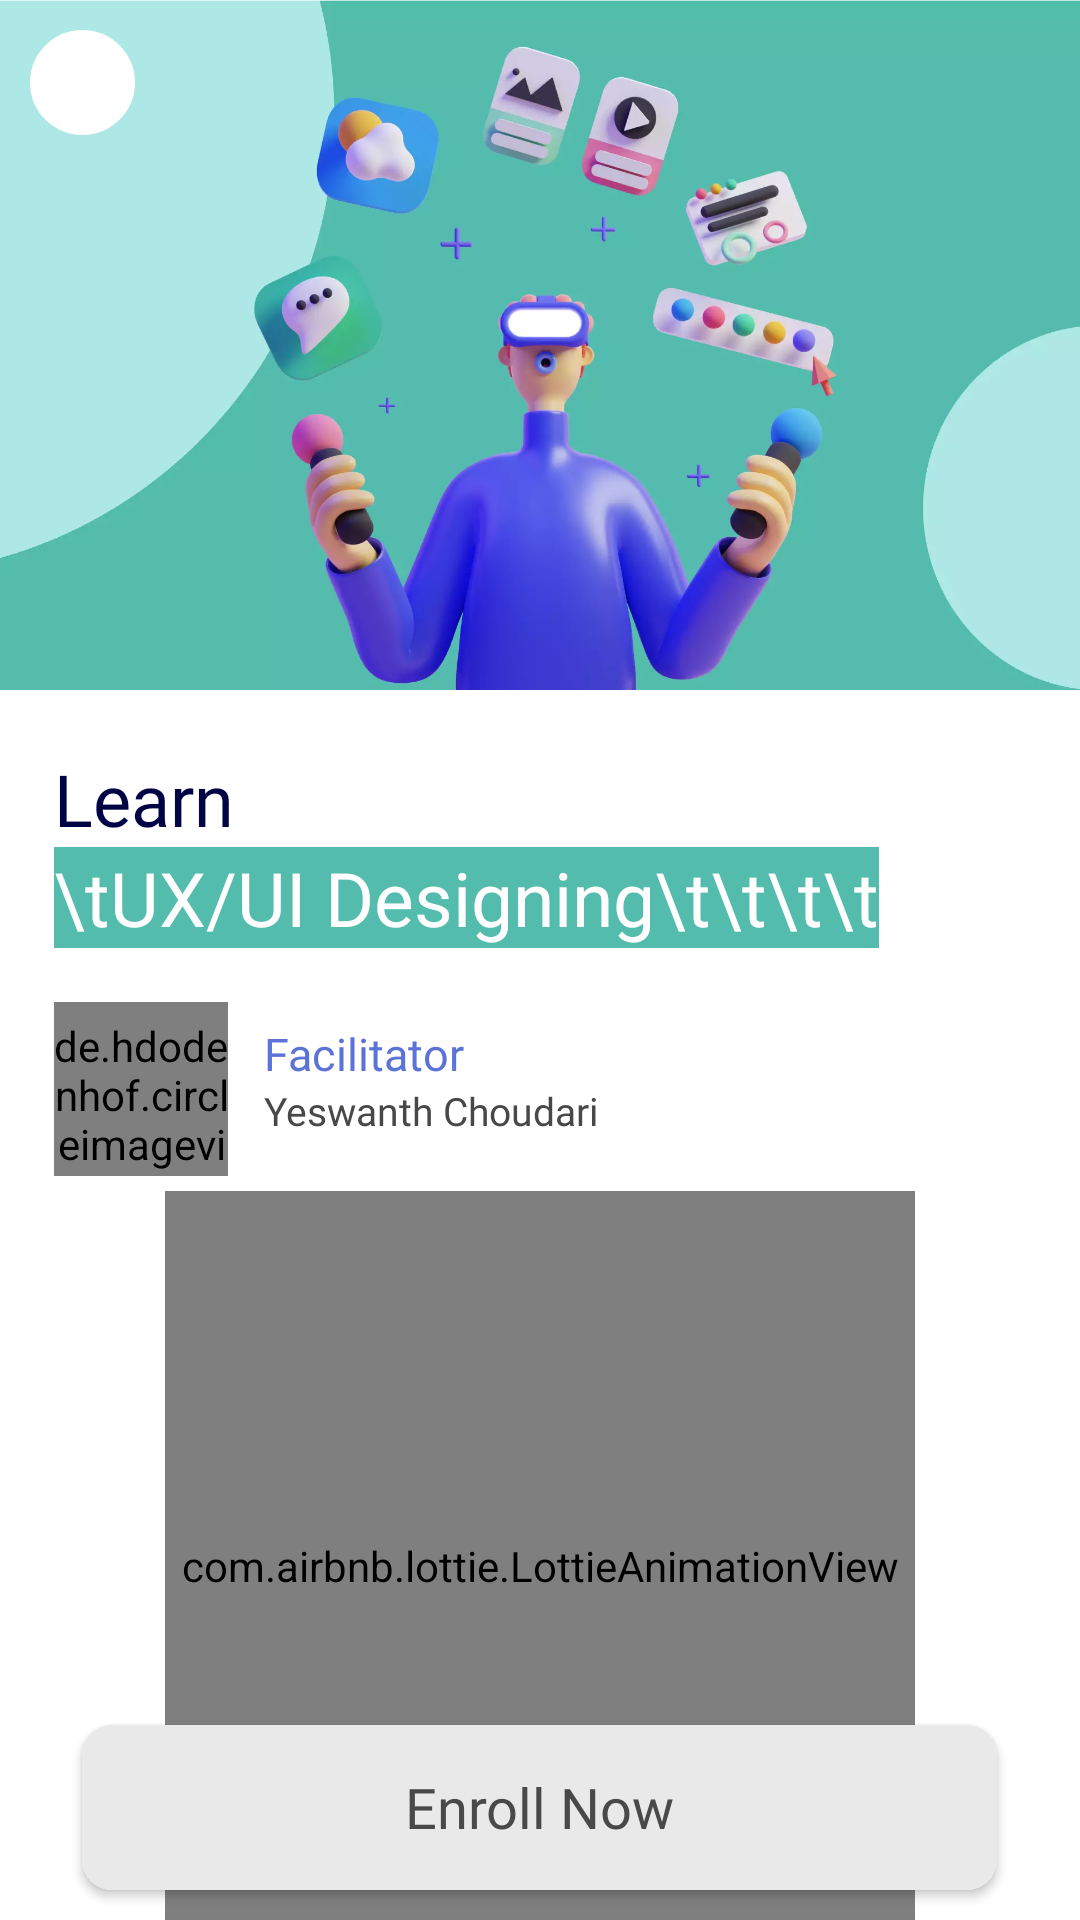

Write the Android layout XML for this screen, with the resource values it uses.
<!-- AndroidManifest.xml: application theme Theme.GDSCGMRIT -->
<!-- res/layout/activity_learn_uiuxactivity.xml -->
<?xml version="1.0" encoding="utf-8"?>
<RelativeLayout xmlns:android="http://schemas.android.com/apk/res/android"
    xmlns:app="http://schemas.android.com/apk/res-auto"
    xmlns:tools="http://schemas.android.com/tools"
    android:layout_width="match_parent"
    android:layout_height="match_parent"
    tools:context=".activities.see_your_interest.LearnUIUXActivity">

    <androidx.core.widget.NestedScrollView
        android:layout_width="match_parent"
        android:layout_height="match_parent">

        <RelativeLayout
            android:layout_width="match_parent"
            android:layout_height="match_parent">

            <ImageView
                android:id="@+id/coverImage"
                android:layout_width="match_parent"
                android:layout_height="230dp"
                android:scaleType="centerCrop"
                android:src="@drawable/uiux_dev" />

            <ImageView
                android:id="@+id/backButtonIcon"
                android:layout_width="35dp"
                android:layout_alignParentTop="true"
                android:layout_alignParentStart="true"
                android:layout_height="35dp"
                android:layout_marginStart="10dp"
                android:layout_marginTop="10dp"
                android:background="@drawable/full_round_circle"
                android:backgroundTint="@color/white"
                android:padding="6dp"
                android:src="@drawable/ic_baseline_arrow_back_24"
                app:tint="@color/uiux_dev" />


            <TextView
                android:id="@+id/txtLearn"
                android:layout_width="wrap_content"
                android:layout_height="wrap_content"
                android:layout_below="@id/coverImage"
                android:layout_marginStart="18dp"
                android:layout_marginTop="20dp"
                android:fontFamily="@font/poppins_medium"
                android:text="Learn"
                android:textColor="#000444"
                android:textSize="24sp" />

            <TextView
                android:id="@+id/txtWebDevelopment"
                android:layout_width="wrap_content"
                android:layout_height="wrap_content"
                android:layout_below="@id/txtLearn"
                android:layout_marginStart="18dp"
                android:layout_marginTop="0dp"
                android:background="@color/uiux_dev"
                android:fontFamily="@font/poppins_bold"
                android:gravity="center_vertical"
                android:text="\tUX/UI Designing\t\t\t\t"
                android:textColor="@color/white"
                android:textSize="25sp" />

            <de.hdodenhof.circleimageview.CircleImageView
                android:id="@+id/imageProfilePhoto"
                android:layout_width="58dp"
                android:layout_height="58dp"
                android:layout_below="@id/txtWebDevelopment"
                android:layout_marginStart="18dp"
                android:layout_marginTop="18dp"
                android:paddingTop="5dp"
                android:src="@drawable/sai_kiran_pic" />

            <TextView
                android:id="@+id/txtFacilitator"
                android:layout_width="wrap_content"
                android:layout_height="wrap_content"
                android:layout_below="@id/txtWebDevelopment"
                android:layout_marginStart="12dp"
                android:layout_marginTop="25dp"
                android:layout_toEndOf="@id/imageProfilePhoto"
                android:drawableEnd="@drawable/ic_baseline_keyboard_arrow_right_24"
                android:drawableTint="#5b72d8"
                android:fontFamily="@font/poppins_bold"
                android:gravity="center_vertical"
                android:text="Facilitator"
                android:textColor="#5b72d8"
                android:textSize="15sp" />

            <TextView
                android:layout_width="wrap_content"
                android:layout_height="wrap_content"
                android:layout_below="@id/txtFacilitator"
                android:layout_marginStart="12dp"
                android:layout_toEndOf="@id/imageProfilePhoto"
                android:fontFamily="@font/poppins_bold"
                android:text="Yeswanth Choudari"
                android:textColor="#484848"
                android:textSize="13sp" />

            <TextView
                android:id="@+id/txtAboutTheCourse"
                android:layout_width="wrap_content"
                android:layout_height="wrap_content"
                android:layout_below="@id/imageProfilePhoto"
                android:layout_marginStart="18dp"
                android:layout_marginTop="22dp"
                android:visibility="gone"
                android:fontFamily="@font/poppins_bold"
                android:text="About the Course"
                android:textColor="#484848"
                android:textSize="20sp" />

            <TextView
                android:id="@+id/txtDescAbout"
                android:layout_width="match_parent"
                android:layout_height="wrap_content"
                android:layout_below="@id/txtAboutTheCourse"
                android:layout_marginStart="18dp"
                android:visibility="gone"
                android:layout_marginEnd="5dp"
                android:fontFamily="@font/poppins"
                android:text="Lorem Ipsum Ipsum Lorem Lorem Ipsum Ipsum Lorem Lorem Ipsum Ipsum Lorem Lorem Ipsum Ipsum Lorem Lorem Ipsum Ipsum Lorem Lorem Ipsum Ipsum Lorem Ipsum"
                android:textSize="13sp" />

            <TextView
                android:id="@+id/txtThingsyouWillLearn"
                android:layout_width="wrap_content"
                android:layout_height="wrap_content"
                android:layout_below="@id/txtDescAbout"
                android:visibility="gone"
                android:layout_marginStart="18dp"
                android:layout_marginTop="20dp"
                android:fontFamily="@font/poppins_bold"
                android:text="Things you will learn"
                android:textColor="#484848"
                android:textSize="20sp" />

            <TextView
                android:id="@+id/txtDescThings"
                android:layout_width="match_parent"
                android:layout_height="wrap_content"
                android:layout_below="@id/txtThingsyouWillLearn"
                android:layout_marginStart="18dp"
                android:layout_marginEnd="5dp"
                android:visibility="gone"
                android:fontFamily="@font/poppins"
                android:text="Lorem Ipsum Ipsum Lorem Lorem Ipsum Ipsum Lorem Lorem Ipsum Ipsum Lorem Lorem Ipsum Ipsum Lorem Lorem Ipsum Ipsum Lorem Lorem Ipsum Ipsum Lorem Ipsum"
                android:textSize="13sp" />


            <TextView
                android:id="@+id/txtRequirements"
                android:layout_width="wrap_content"
                android:layout_height="wrap_content"
                android:layout_below="@id/txtDescThings"
                android:layout_marginStart="18dp"
                android:layout_marginTop="20dp"
                android:fontFamily="@font/poppins_bold"
                android:visibility="gone"
                android:text="Requirements"
                android:textColor="#484848"
                android:textSize="20sp" />

            <TextView
                android:id="@+id/txtDescRequirements"
                android:layout_width="match_parent"
                android:layout_height="wrap_content"
                android:layout_below="@id/txtRequirements"
                android:layout_marginStart="18dp"
                android:layout_marginEnd="5dp"
                android:layout_marginBottom="80dp"
                android:visibility="gone"
                android:fontFamily="@font/poppins"
                android:text="Lorem Ipsum Ipsum Lorem Lorem Ipsum Ipsum Lorem Lorem Ipsum Ipsum Lorem Lorem Ipsum Ipsum Lorem Lorem Ipsum Ipsum Lorem Lorem Ipsum Ipsum Lorem Ipsum"
                android:textSize="13sp" />

            <com.airbnb.lottie.LottieAnimationView
                android:layout_width="250dp"
                android:layout_height="250dp"
                android:layout_below="@id/imageProfilePhoto"
                android:layout_centerInParent="true"
                android:layout_marginTop="5dp"
                android:layout_marginBottom="150dp"
                android:scaleType="centerCrop"
                app:lottie_autoPlay="true"
                app:lottie_loop="true"
                app:lottie_rawRes="@raw/uiux_dev" />

        </RelativeLayout>

    </androidx.core.widget.NestedScrollView>

    

    <RelativeLayout
        android:layout_width="match_parent"
        android:layout_alignParentBottom="true"
        android:layout_height="wrap_content">

        <androidx.cardview.widget.CardView
            android:id="@+id/btnNext"
            android:layout_width="match_parent"
            android:layout_height="55dp"
            android:layout_centerHorizontal="true"
            android:layout_marginTop="55dp"
            android:layout_marginStart="55dp"
            android:layout_marginBottom="10dp"
            android:elevation="5dp"
            android:foreground="?attr/selectableItemBackground"
            app:cardCornerRadius="10dp">

            <LinearLayout
                android:layout_width="match_parent"
                android:layout_height="match_parent"
                android:background="#e9e9e9"
                android:gravity="center"
                android:orientation="vertical">

                <TextView
                    android:layout_width="wrap_content"
                    android:layout_height="wrap_content"
                    android:layout_gravity="center"
                    android:fontFamily="@font/poppins_bold"
                    android:gravity="center"
                    android:text="Enroll Now"
                    android:textColor="#494949"
                    android:textSize="18.5sp" />

            </LinearLayout>
        </androidx.cardview.widget.CardView>

    </RelativeLayout>

</RelativeLayout>
<!-- resources referenced by this layout -->
<resources>
  <color name="uiux_dev">#53bcad</color>
  <color name="white">#FFFFFFFF</color>
  <!-- drawable full_round_circle (drawable) -->
  <?xml version="1.0" encoding="utf-8"?>
  <shape xmlns:android="http://schemas.android.com/apk/res/android"
      android:shape="oval">
  
      <solid android:color="#c8d6f9" />
      <size android:width="120dp" android:height="120dp" />
  
      <stroke android:color="@color/white" android:width="4dp" />
  
  </shape>
  <!-- drawable sai_kiran_pic: webp bitmap (drawable, 4568 bytes) -->
  <!-- drawable uiux_dev: png bitmap (drawable, 607642 bytes) -->
  <style name="Theme.GDSCGMRIT" parent="Theme.MaterialComponents.Light.NoActionBar">
          
          <item name="colorPrimary">@color/purple</item>
          <item name="colorPrimaryVariant">@color/lightBlue</item>
          <item name="colorOnPrimary">@color/white</item>
          
          <item name="colorSecondary">@color/teal_200</item>
          <item name="colorSecondaryVariant">@color/teal_700</item>
          <item name="colorOnSecondary">@color/black</item>
          
          <item name="android:statusBarColor" tools:targetApi="l">?attr/colorPrimaryVariant</item>
          
      </style>
  <color name="purple">#5752d0</color>
  <color name="lightBlue">#8f42a5f5</color>
  <color name="teal_200">#FF03DAC5</color>
  <color name="teal_700">#FF018786</color>
  <color name="black">#FF000000</color>
</resources>
